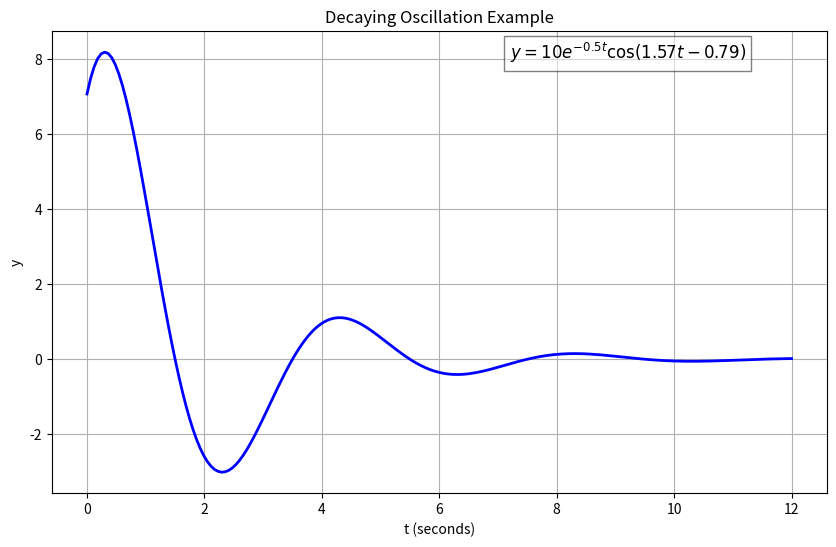
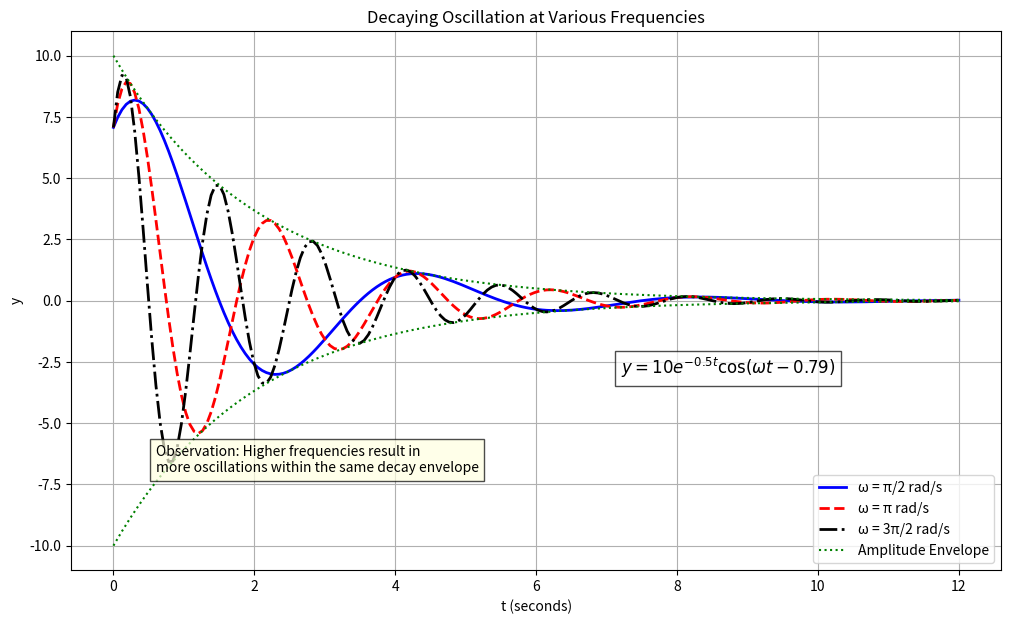
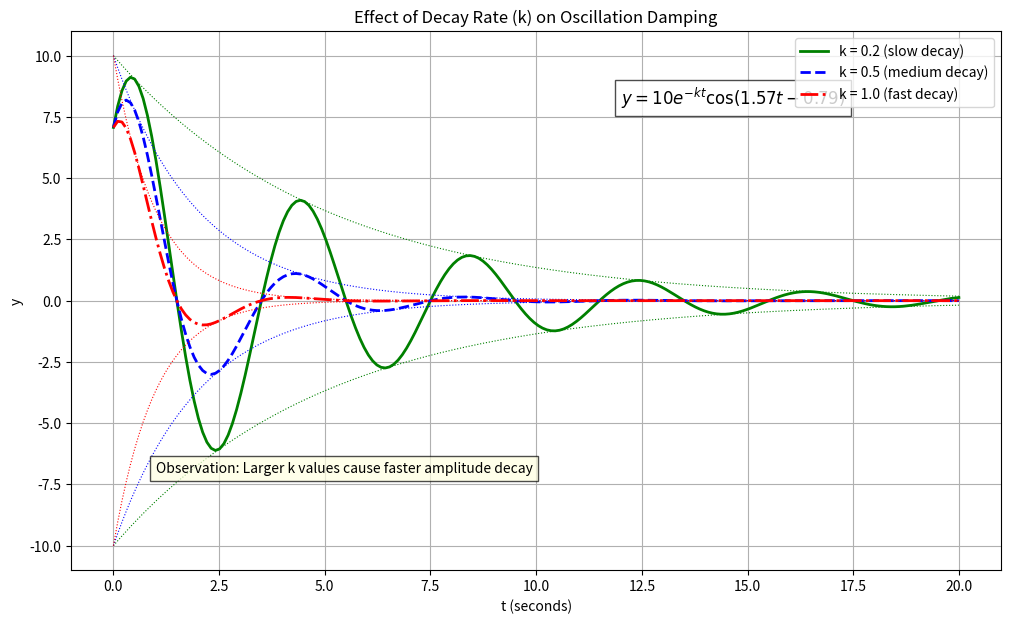

The script that saved these images, in order:
# Import necessary libraries
import numpy as np
import matplotlib.pyplot as plt

# Define parameter values
A = 10          # Initial amplitude
k = 0.5         # Decay rate
omega = np.pi/2 # Angular frequency (rad/s)
phi = -np.pi/4  # Phase shift (radians)

# Set up time vector
# Period = 2π/ω
T = 2 * np.pi / omega  # Period of oscillation
t_end = 3 * T          # End time (3 periods)
t = np.linspace(0, t_end, 200)  # Time vector with 200 points

# Generate the data for the decaying cosine model
y = A * np.exp(-k * t) * np.cos(omega * t + phi)

# Create and format the plot
plt.figure(figsize=(10, 6))
plt.plot(t, y, 'b-', linewidth=2)
plt.title('Decaying Oscillation Example')
plt.xlabel('t (seconds)')
plt.ylabel('y')
plt.grid(True)

# Add a text box with the equation for reference
equation = f'$y = {A}e^{{-{k}t}}\\cos({omega:.2f}t {phi:+.2f})$'
plt.text(0.6*t_end, 0.8*A, equation, fontsize=12, 
         bbox=dict(facecolor='white', alpha=0.5))

plt.show()

# Parameter Sensitivity Analysis
# For this example, we'll vary the frequency parameter (omega)

# Use parameters from Task 1 as baseline
A = 10          # Initial amplitude
k = 0.5         # Decay rate
phi = -np.pi/4  # Phase shift (radians)

# Define different omega values to compare
omega_values = [np.pi/2, np.pi, 3*np.pi/2]
labels = ['ω = π/2 rad/s', 'ω = π rad/s', 'ω = 3π/2 rad/s']
colors = ['b', 'r', 'k']
line_styles = ['-', '--', '-.']

# Use the longest period to ensure all oscillations fit in the plot window
T_max = 2 * np.pi / min(omega_values)
t_end = 3 * T_max
t = np.linspace(0, t_end, 200)

# Create and format the multi-line plot
plt.figure(figsize=(12, 7))

# Plot each frequency
for i, omega in enumerate(omega_values):
    y = A * np.exp(-k * t) * np.cos(omega * t + phi)
    plt.plot(t, y, color=colors[i], linestyle=line_styles[i], 
             linewidth=2, label=labels[i])

# Add envelope curves
envelope_plus = A * np.exp(-k * t)
envelope_minus = -A * np.exp(-k * t)
plt.plot(t, envelope_plus, 'g:', linewidth=1.5, label='Amplitude Envelope')
plt.plot(t, envelope_minus, 'g:', linewidth=1.5)

# Add labels, title, and legend
plt.title('Decaying Oscillation at Various Frequencies')
plt.xlabel('t (seconds)')
plt.ylabel('y')
plt.grid(True)
plt.legend(loc='lower right')

# Add text annotation
equation = f'$y = {A}e^{{-{k}t}}\\cos(\\omega t {phi:+.2f})$'
plt.text(0.6*t_end, -3, equation, fontsize=12, 
         bbox=dict(facecolor='white', alpha=0.7))

# Add observation annotation
plt.text(0.05*t_end, -7, 'Observation: Higher frequencies result in\nmore oscillations within the same decay envelope',
         fontsize=10, bbox=dict(facecolor='lightyellow', alpha=0.7))

plt.show()

# Parameter Sensitivity Analysis - Varying Decay Rate

# Use parameters from Task 1 as baseline
A = 10           # Initial amplitude
omega = np.pi/2  # Angular frequency (rad/s)
phi = -np.pi/4   # Phase shift (radians)

# Define different decay rates to compare
k_values = [0.2, 0.5, 1.0]
labels = ['k = 0.2 (slow decay)', 'k = 0.5 (medium decay)', 'k = 1.0 (fast decay)']
colors = ['g', 'b', 'r']
line_styles = ['-', '--', '-.']

# Time vector
T = 2 * np.pi / omega  # Period of oscillation
t_end = 5 * T          # End time (5 periods to see decay effects)
t = np.linspace(0, t_end, 200)

# Create and format the multi-line plot
plt.figure(figsize=(12, 7))

# Plot each decay rate
for i, k in enumerate(k_values):
    y = A * np.exp(-k * t) * np.cos(omega * t + phi)
    plt.plot(t, y, color=colors[i], linestyle=line_styles[i], 
             linewidth=2, label=labels[i])
    
    # Also plot the envelopes for each decay rate
    env = A * np.exp(-k * t)
    plt.plot(t, env, color=colors[i], linestyle=':', linewidth=0.8)
    plt.plot(t, -env, color=colors[i], linestyle=':', linewidth=0.8)

# Add labels, title, and legend
plt.title('Effect of Decay Rate (k) on Oscillation Damping')
plt.xlabel('t (seconds)')
plt.ylabel('y')
plt.grid(True)
plt.legend(loc='upper right')

# Add equation and observation annotation
equation = f'$y = {A}e^{{-kt}}\\cos({omega:.2f}t {phi:+.2f})$'
plt.text(0.6*t_end, 0.8*A, equation, fontsize=12, 
         bbox=dict(facecolor='white', alpha=0.7))

plt.text(0.05*t_end, -7, 'Observation: Larger k values cause faster amplitude decay',
         fontsize=10, bbox=dict(facecolor='lightyellow', alpha=0.7))

plt.show()